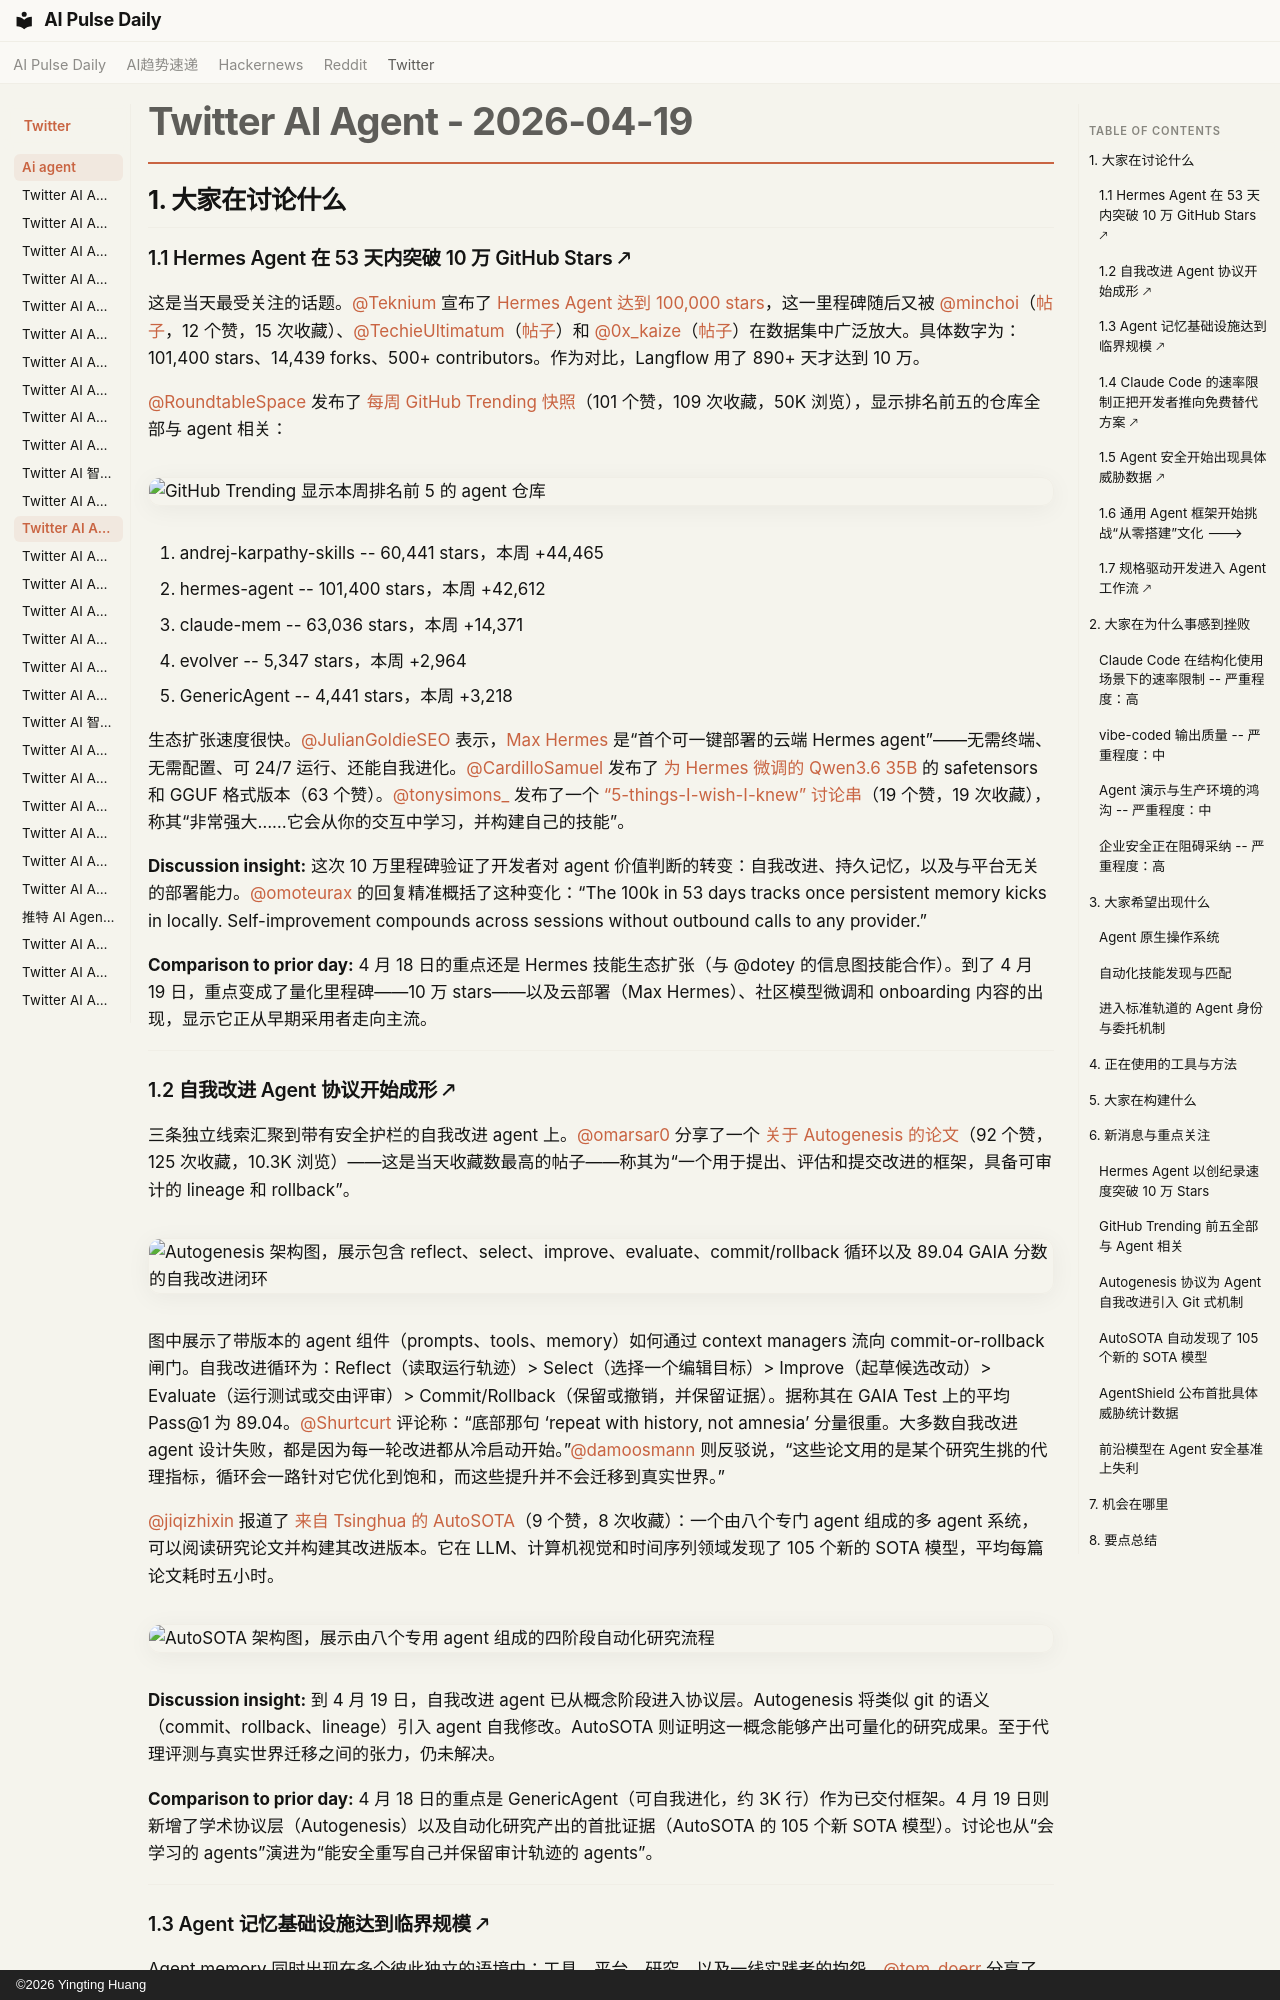

repository: vibewatch/vibewatch.github.io · page: twitter/ai-agent/2026-04-19.zh/index.html · generator: mkdocs · copyright: ©2026 Yingting Huang

# Twitter AI Agent - 2026-04-19

## 1. 大家在讨论什么

### 1.1 Hermes Agent 在 53 天内突破 10 万 GitHub Stars 🡕

这是当天最受关注的话题。[@Teknium](https://x.com/Teknium) 宣布了 [Hermes Agent 达到 100,000 stars](https://x.com/Teknium/status/2045739848913600640)，这一里程碑随后又被 [@minchoi](https://x.com/minchoi)（[帖子](https://x.com/minchoi/status/2045987569876316263)，12 个赞，15 次收藏）、[@TechieUltimatum](https://x.com/TechieUltimatum)（[帖子](https://x.com/TechieUltimatum/status/2045857471319925033)）和 [@0x_kaize](https://x.com/0x_kaize)（[帖子](https://x.com/0x_kaize/status/2045795126316868032)）在数据集中广泛放大。具体数字为：101,400 stars、14,439 forks、500+ contributors。作为对比，Langflow 用了 890+ 天才达到 10 万。

[@RoundtableSpace](https://x.com/RoundtableSpace) 发布了 [每周 GitHub Trending 快照](https://x.com/RoundtableSpace/status/2045906520672461309)（101 个赞，109 次收藏，50K 浏览），显示排名前五的仓库全部与 agent 相关：

![GitHub Trending 显示本周排名前 5 的 agent 仓库](https://pbs.twimg.com/media/HGR8dZYWYAADV2W.jpg)

1. andrej-karpathy-skills -- 60,441 stars，本周 +44,465
2. hermes-agent -- 101,400 stars，本周 +42,612
3. claude-mem -- 63,036 stars，本周 +14,371
4. evolver -- 5,347 stars，本周 +2,964
5. GenericAgent -- 4,441 stars，本周 +3,218

生态扩张速度很快。[@JulianGoldieSEO](https://x.com/JulianGoldieSEO) 表示，[Max Hermes](https://x.com/JulianGoldieSEO/status/2045752249541185945) 是“首个可一键部署的云端 Hermes agent”——无需终端、无需配置、可 24/7 运行、还能自我进化。[@CardilloSamuel](https://x.com/CardilloSamuel) 发布了 [为 Hermes 微调的 Qwen3.6 35B](https://x.com/CardilloSamuel/status/2045781133103902872) 的 safetensors 和 GGUF 格式版本（63 个赞）。[@tonysimons_](https://x.com/tonysimons_) 发布了一个 [“5-things-I-wish-I-knew” 讨论串](https://x.com/tonysimons_/status/2045936125538173097)（19 个赞，19 次收藏），称其“非常强大……它会从你的交互中学习，并构建自己的技能”。

**Discussion insight:** 这次 10 万里程碑验证了开发者对 agent 价值判断的转变：自我改进、持久记忆，以及与平台无关的部署能力。[@omoteurax](https://x.com/omoteurax) 的回复精准概括了这种变化：“The 100k in 53 days tracks once persistent memory kicks in locally. Self-improvement compounds across sessions without outbound calls to any provider.”

**Comparison to prior day:** 4 月 18 日的重点还是 Hermes 技能生态扩张（与 @dotey 的信息图技能合作）。到了 4 月 19 日，重点变成了量化里程碑——10 万 stars——以及云部署（Max Hermes）、社区模型微调和 onboarding 内容的出现，显示它正从早期采用者走向主流。

---

### 1.2 自我改进 Agent 协议开始成形 🡕

三条独立线索汇聚到带有安全护栏的自我改进 agent 上。[@omarsar0](https://x.com/omarsar0) 分享了一个 [关于 Autogenesis 的论文](https://x.com/omarsar0/status/2045956901750399374)（92 个赞，125 次收藏，10.3K 浏览）——这是当天收藏数最高的帖子——称其为“一个用于提出、评估和提交改进的框架，具备可审计的 lineage 和 rollback”。

![Autogenesis 架构图，展示包含 reflect、select、improve、evaluate、commit/rollback 循环以及 89.04 GAIA 分数的自我改进闭环](https://pbs.twimg.com/media/HGSyU8QXQAAUNdJ.jpg)

图中展示了带版本的 agent 组件（prompts、tools、memory）如何通过 context managers 流向 commit-or-rollback 闸门。自我改进循环为：Reflect（读取运行轨迹）> Select（选择一个编辑目标）> Improve（起草候选改动）> Evaluate（运行测试或交由评审）> Commit/Rollback（保留或撤销，并保留证据）。据称其在 GAIA Test 上的平均 Pass@1 为 89.04。[@Shurtcurt](https://x.com/Shurtcurt) 评论称：“底部那句 ‘repeat with history, not amnesia’ 分量很重。大多数自我改进 agent 设计失败，都是因为每一轮改进都从冷启动开始。”[@damoosmann](https://x.com/damoosmann) 则反驳说，“这些论文用的是某个研究生挑的代理指标，循环会一路针对它优化到饱和，而这些提升并不会迁移到真实世界。”

[@jiqizhixin](https://x.com/jiqizhixin) 报道了 [来自 Tsinghua 的 AutoSOTA](https://x.com/jiqizhixin/status/2045915580562296921)（9 个赞，8 次收藏）：一个由八个专门 agent 组成的多 agent 系统，可以阅读研究论文并构建其改进版本。它在 LLM、计算机视觉和时间序列领域发现了 105 个新的 SOTA 模型，平均每篇论文耗时五小时。

![AutoSOTA 架构图，展示由八个专用 agent 组成的四阶段自动化研究流程](https://pbs.twimg.com/media/HGGMjbMbAAAkVtH.jpg)

**Discussion insight:** 到 4 月 19 日，自我改进 agent 已从概念阶段进入协议层。Autogenesis 将类似 git 的语义（commit、rollback、lineage）引入 agent 自我修改。AutoSOTA 则证明这一概念能够产出可量化的研究成果。至于代理评测与真实世界迁移之间的张力，仍未解决。

**Comparison to prior day:** 4 月 18 日的重点是 GenericAgent（可自我进化，约 3K 行）作为已交付框架。4 月 19 日则新增了学术协议层（Autogenesis）以及自动化研究产出的首批证据（AutoSOTA 的 105 个新 SOTA 模型）。讨论也从“会学习的 agents”演进为“能安全重写自己并保留审计轨迹的 agents”。

---
